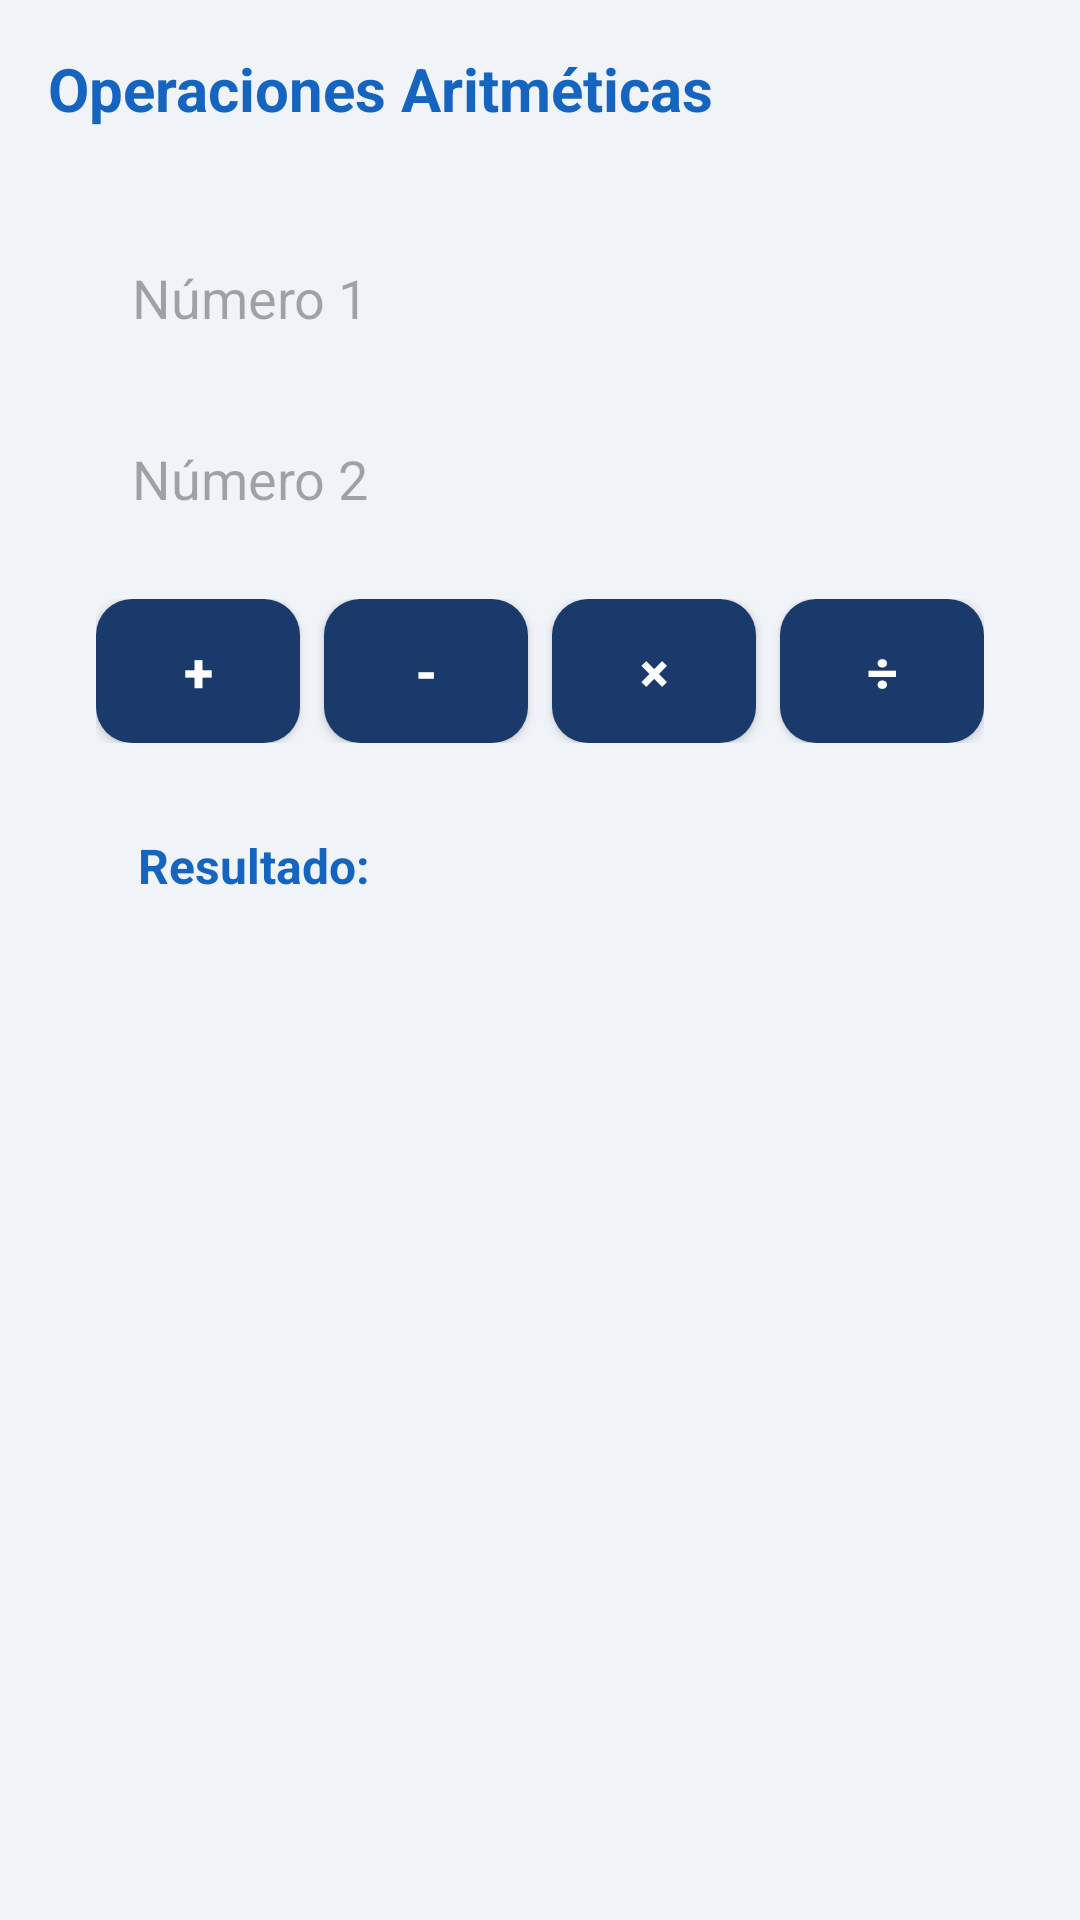

Produce the Android XML layout that renders to this screen, including the resource entries it uses.
<!-- AndroidManifest.xml: application theme Theme.App_Tarea_08 -->
<!-- res/layout/fragment_aritmetica.xml -->
<?xml version="1.0" encoding="utf-8"?>
<ScrollView xmlns:android="http://schemas.android.com/apk/res/android"
    android:layout_width="match_parent"
    android:layout_height="match_parent"
    android:background="#f0f4f8">

    <LinearLayout
        android:layout_width="match_parent"
        android:layout_height="wrap_content"
        android:orientation="vertical"
        android:padding="16dp">

        
        <TextView
            android:layout_width="wrap_content"
            android:layout_height="wrap_content"
            android:text="Operaciones Aritméticas"
            android:textColor="#1565C0"
            android:textSize="20sp"
            android:textStyle="bold"
            android:layout_marginBottom="16dp"/>

        
        <LinearLayout
            android:layout_width="match_parent"
            android:layout_height="wrap_content"
            android:background="@drawable/bg_card"
            android:orientation="vertical"
            android:padding="16dp"
            android:layout_marginBottom="12dp">

            <EditText
                android:id="@+id/edtNum1"
                android:layout_width="match_parent"
                android:layout_height="wrap_content"
                android:background="@drawable/bg_input"
                android:hint="Número 1"
                android:inputType="numberDecimal"
                android:padding="12dp" />

            <EditText
                android:id="@+id/edtNum2"
                android:layout_width="match_parent"
                android:layout_height="wrap_content"
                android:layout_marginTop="12dp"
                android:background="@drawable/bg_input"
                android:hint="Número 2"
                android:inputType="numberDecimal"
                android:padding="12dp" />

            
            <LinearLayout
                android:layout_width="match_parent"
                android:layout_height="wrap_content"
                android:layout_marginTop="16dp"
                android:orientation="horizontal">

                <Button
                    android:id="@+id/btnSumar"
                    android:layout_width="0dp"
                    android:layout_height="wrap_content"
                    android:layout_weight="1"
                    android:layout_marginEnd="4dp"
                    android:background="@drawable/bg_button"
                    android:text="+"
                    android:textColor="#FFF"
                    android:textSize="18sp"
                    android:textStyle="bold"/>

                <Button
                    android:id="@+id/btnRestar"
                    android:layout_width="0dp"
                    android:layout_height="wrap_content"
                    android:layout_weight="1"
                    android:layout_marginStart="4dp"
                    android:layout_marginEnd="4dp"
                    android:background="@drawable/bg_button"
                    android:text="-"
                    android:textColor="#FFF"
                    android:textSize="18sp"
                    android:textStyle="bold"/>

                <Button
                    android:id="@+id/btnMultiplicar"
                    android:layout_width="0dp"
                    android:layout_height="wrap_content"
                    android:layout_weight="1"
                    android:layout_marginStart="4dp"
                    android:layout_marginEnd="4dp"
                    android:background="@drawable/bg_button"
                    android:text="×"
                    android:textColor="#FFF"
                    android:textSize="18sp"
                    android:textStyle="bold"/>

                <Button
                    android:id="@+id/btnDividir"
                    android:layout_width="0dp"
                    android:layout_height="wrap_content"
                    android:layout_weight="1"
                    android:layout_marginStart="4dp"
                    android:background="@drawable/bg_button"
                    android:text="÷"
                    android:textColor="#FFF"
                    android:textSize="18sp"
                    android:textStyle="bold"/>

            </LinearLayout>

            
            <TextView
                android:id="@+id/tvResultado"
                android:layout_width="match_parent"
                android:layout_height="wrap_content"
                android:layout_marginTop="16dp"
                android:background="@drawable/bg_input"
                android:padding="14dp"
                android:text="Resultado: "
                android:textColor="#1565C0"
                android:textSize="16sp"
                android:textStyle="bold" />

        </LinearLayout>

    </LinearLayout>

</ScrollView>
<!-- resources referenced by this layout -->
<resources>
  <!-- drawable bg_button (drawable) -->
  <?xml version="1.0" encoding="utf-8"?>
  <shape xmlns:android="http://schemas.android.com/apk/res/android">
      <solid android:color="#1A3A6B"/>
      <corners android:radius="12dp"/>
  </shape>
  <style name="Theme.App_Tarea_08" parent="Base.Theme.App_Tarea_08" />
  <style name="Base.Theme.App_Tarea_08" parent="Theme.Material3.DayNight.NoActionBar">
          
          
      </style>
</resources>
